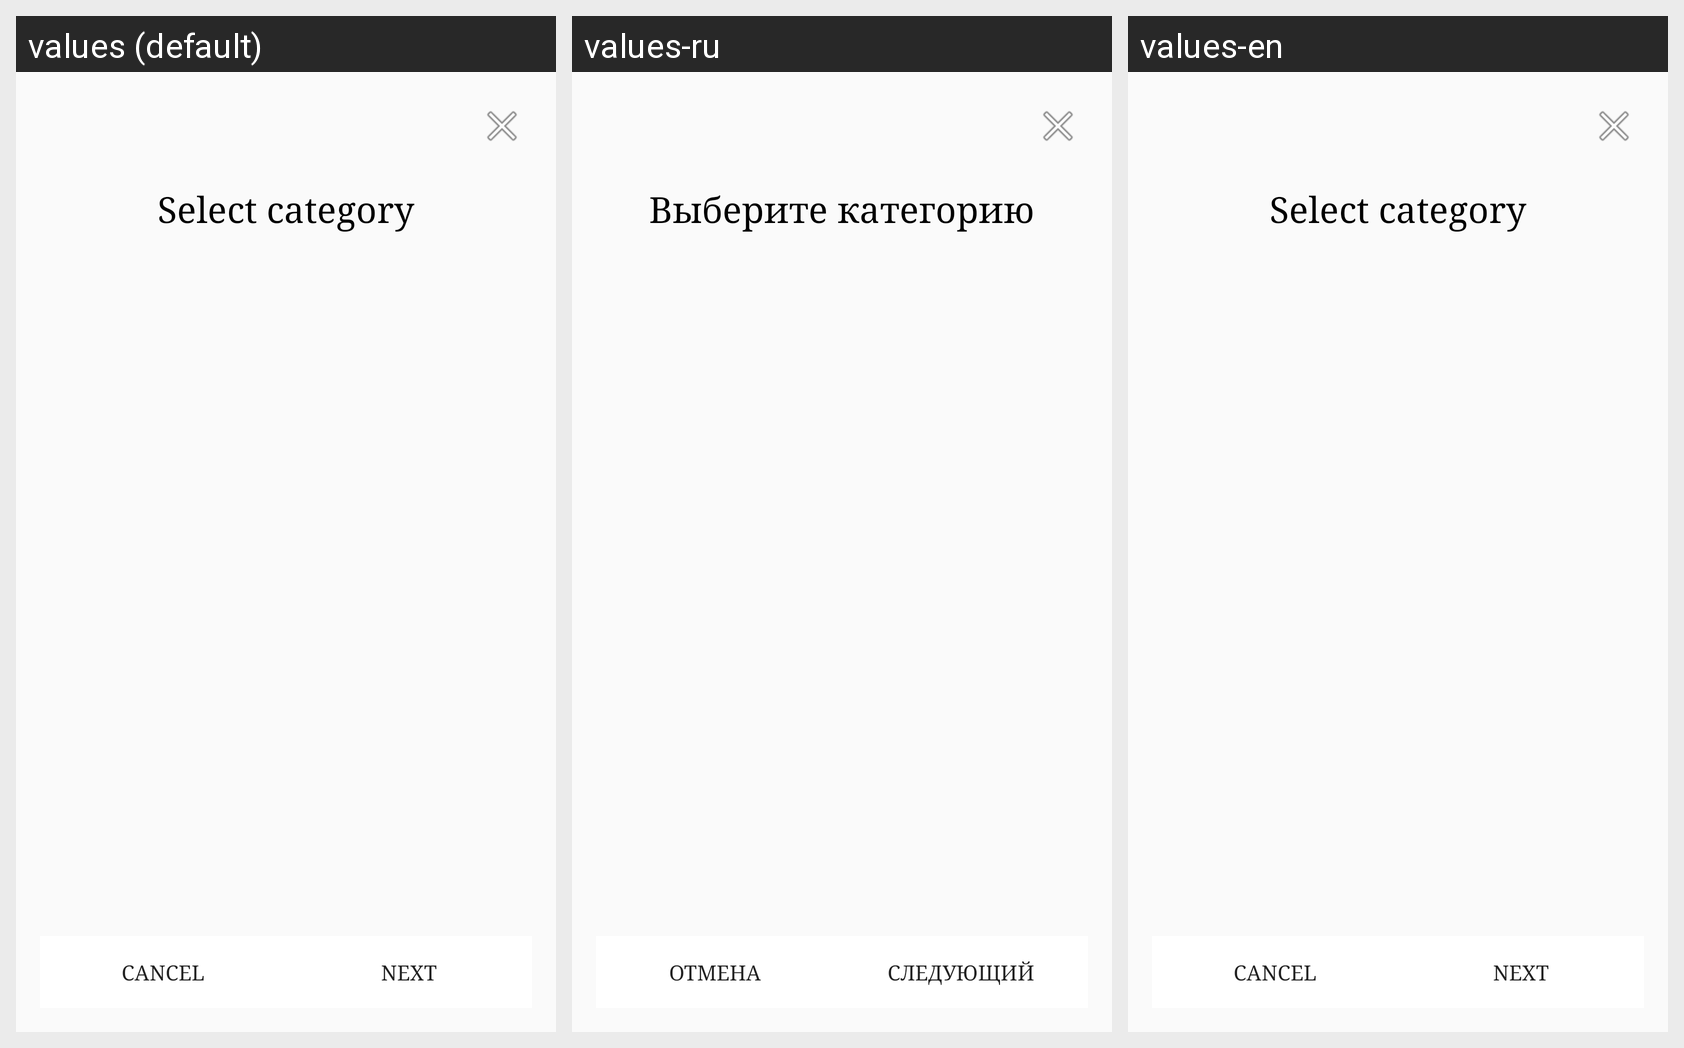

Locale-by-locale string values for the Android screen shown in this grid:
Android screen res/layout/dialog_category_auto_market.xml rendered under 3 locales, left to right: values (default), values-ru, values-en. Device: Nexus 5 (rendered at 1080×1920; each locale shown at half size, 540×960, under a caption strip naming it); theme AppTheme.
Strings drawn on this screen, with the default value and each locale's value (text and hints the layout hard-codes, and strings that could not be matched under every locale, appear in the picture but are not listed):

choose_category
  values: Select category
  values-ru: Выберите категорию
  values-en: Select category

cancel
  values: Cancel
  values-ru: Отмена
  values-en: Cancel

next
  values: Next
  values-ru: Следующий
  values-en: Next
